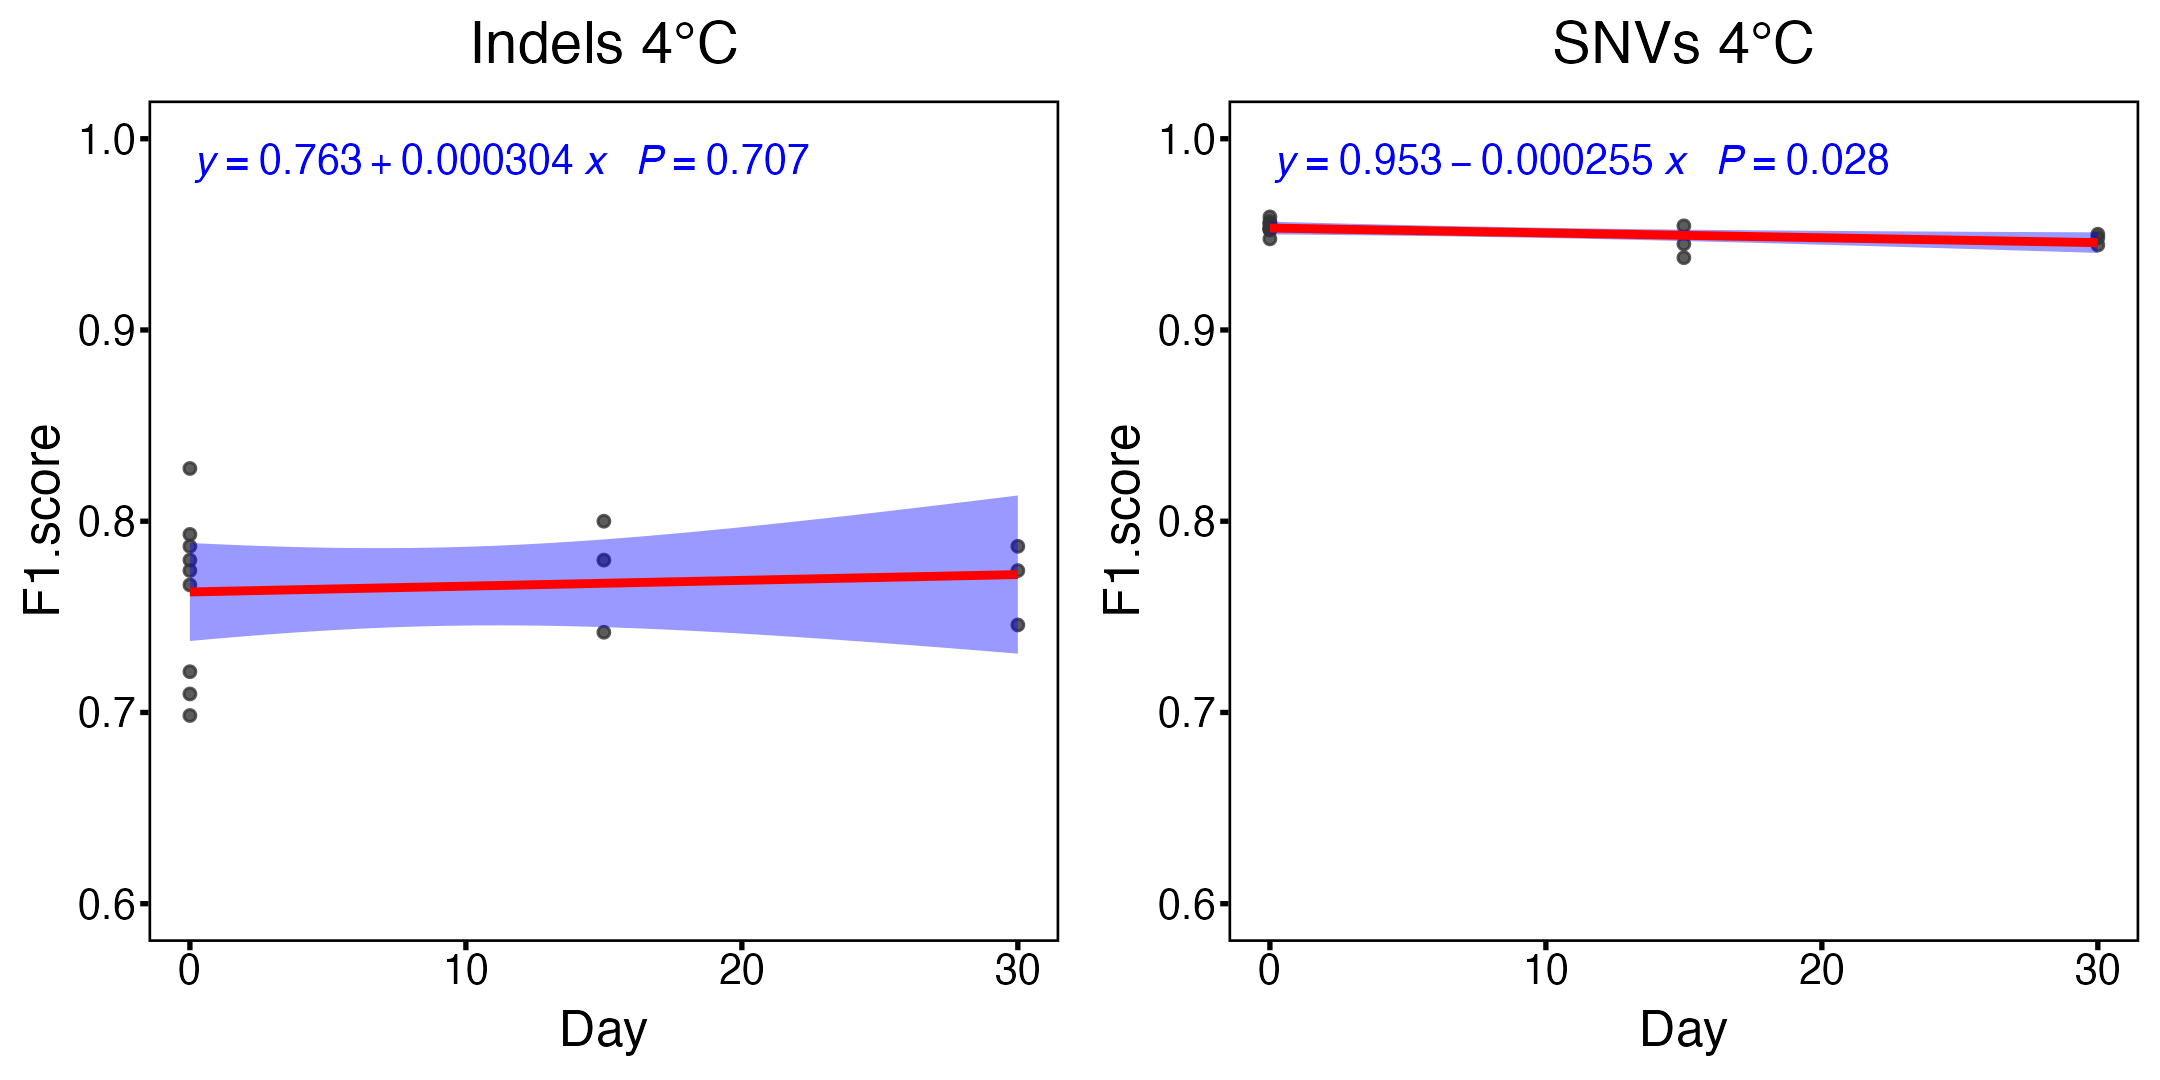

Data behind this chart, as committed beside it:
type, Temperature, T0.95, STDEV, Beta1, Beta1.std, Stability
Indels, 4°C, 2.365, 3.565, 0.0003036, 0.0007915, Yes
SNVs, 4°C, 2.365, 0.5592, -0.0002549, 0.0001029, No
